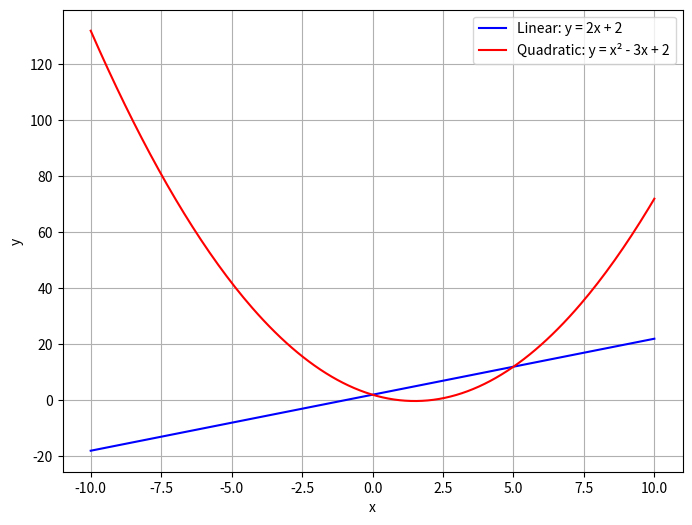

Here is the Python script that generated this plot:
import numpy as np
import matplotlib.pyplot as plt 

def lin_eq(a, b, x):
    return a * x + b

def quad_eq(a, b, c, x):
    return a * x**2 + b * x + c

x = np.linspace(-10, 10, 200)  

a_lin, b_lin = 2, 2
a_quad, b_quad, c_quad = 1, -3, 2

y_lin = lin_eq(a_lin, b_lin, x)
y_quad = quad_eq(a_quad, b_quad, c_quad, x)

plt.figure(figsize=(8, 6))
plt.plot(x, y_lin, label='Linear: y = 2x + 2', color='blue')
plt.plot(x, y_quad, label='Quadratic: y = x² - 3x + 2', color='red')
plt.xlabel('x')
plt.ylabel('y')
plt.grid(True)
plt.legend()
plt.show()
